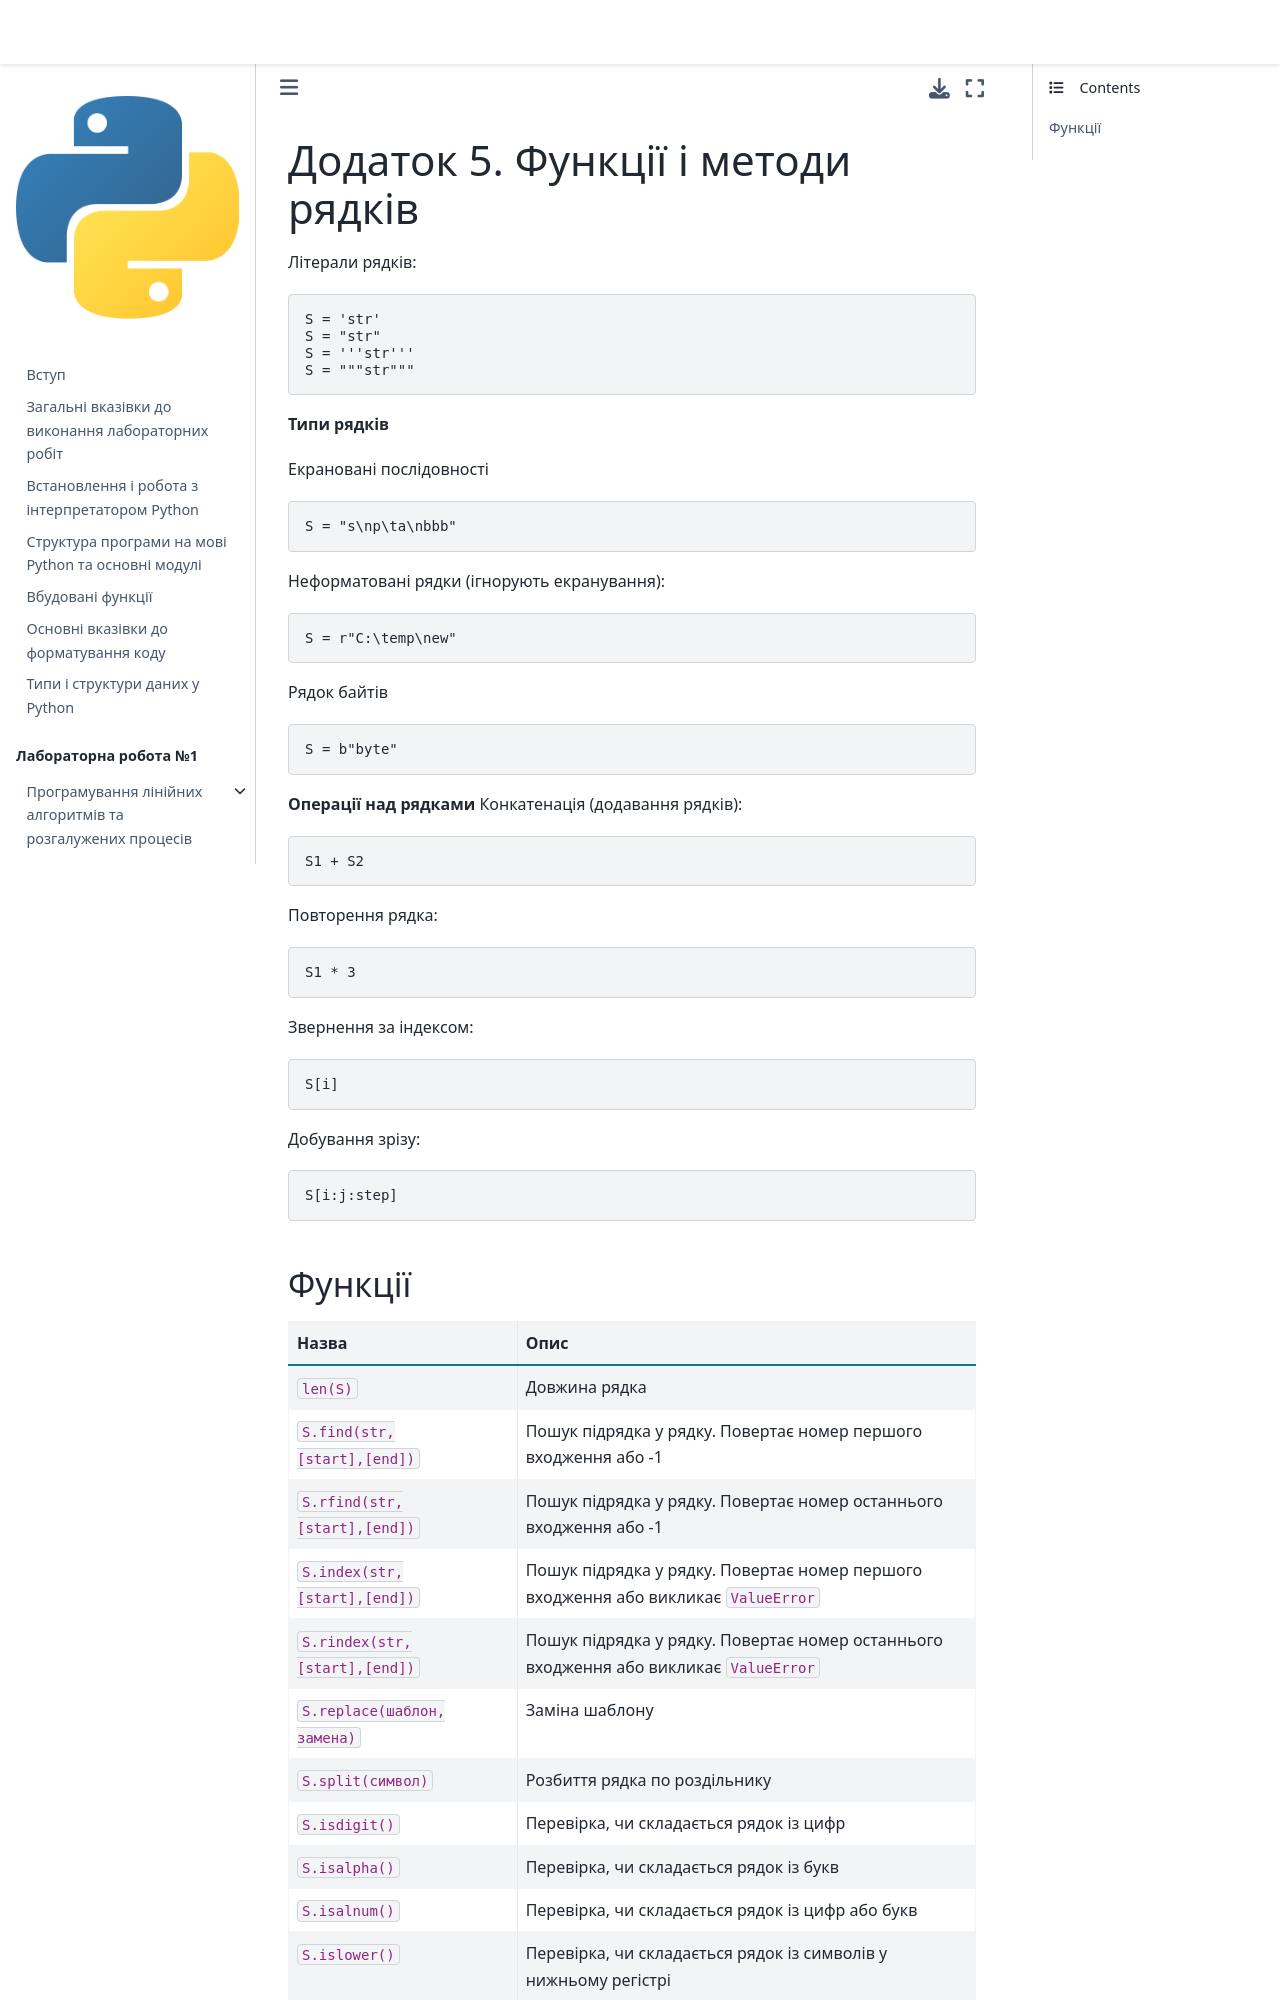

repository: kpi-fpm-pma/python-labs-book · page: content/outro/appendixE.html · generator: jekyll

# Додаток 5. Функції і методи рядків

Літерали рядків:
```python
S = 'str'
S = "str"
S = '''str'''
S = """str"""
```

**Типи рядків**

Екрановані послідовності
```python
S = "s\np\ta\nbbb"
```

Неформатовані рядки (ігнорують екранування):
```python
S = r"C:\temp\new"
```

Рядок байтів
```python
S = b"byte"
```

**Операції над рядками**
Конкатенація (додавання рядків):
```python
S1 + S2
```

Повторення рядка:
```python
S1 * 3
```

Звернення за індексом:
```python
S[i]
```

Добування  зрізу:
```python
S[i:j:step]
```
